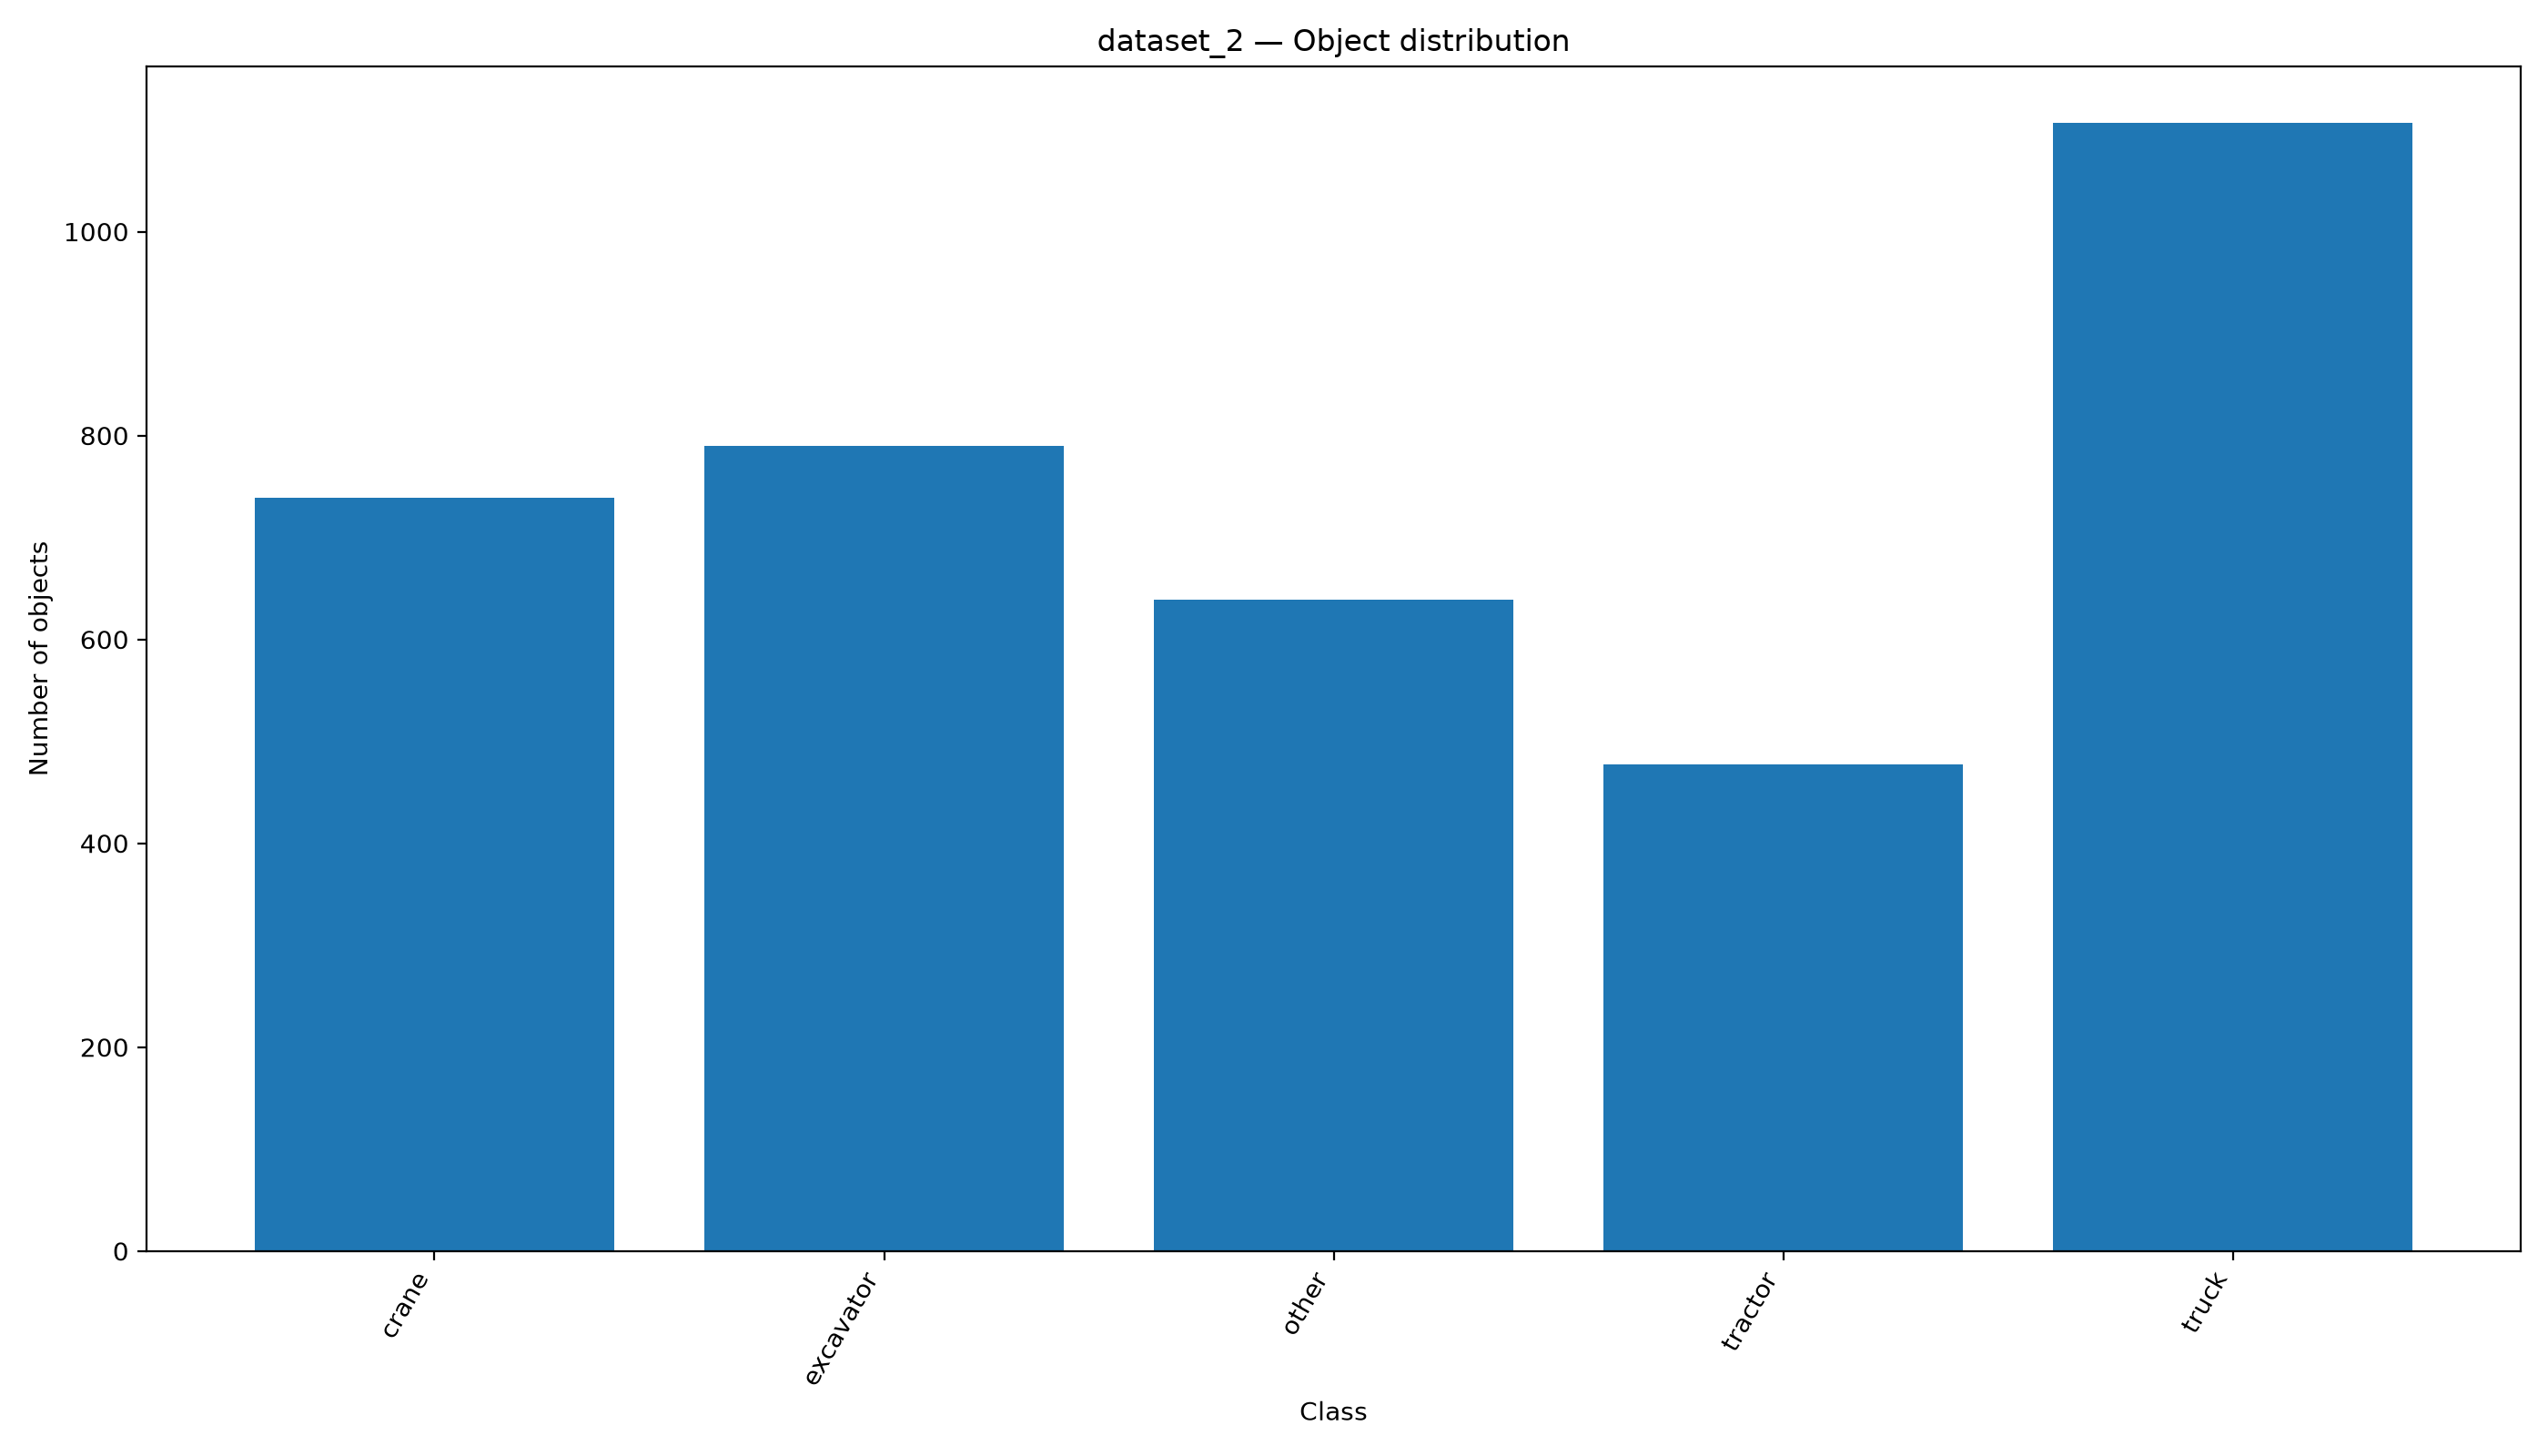

Values plotted in this chart, from the file beside it:
class_id, class_name, objects, object_percentage, images, image_percentage
0, crane, 739, 19.7, 318, 100.0
1, excavator, 790, 21.06, 318, 100.0
2, other, 639, 17.03, 254, 79.87
3, tractor, 477, 12.71, 286, 89.94
4, truck, 1107, 29.5, 317, 99.69
